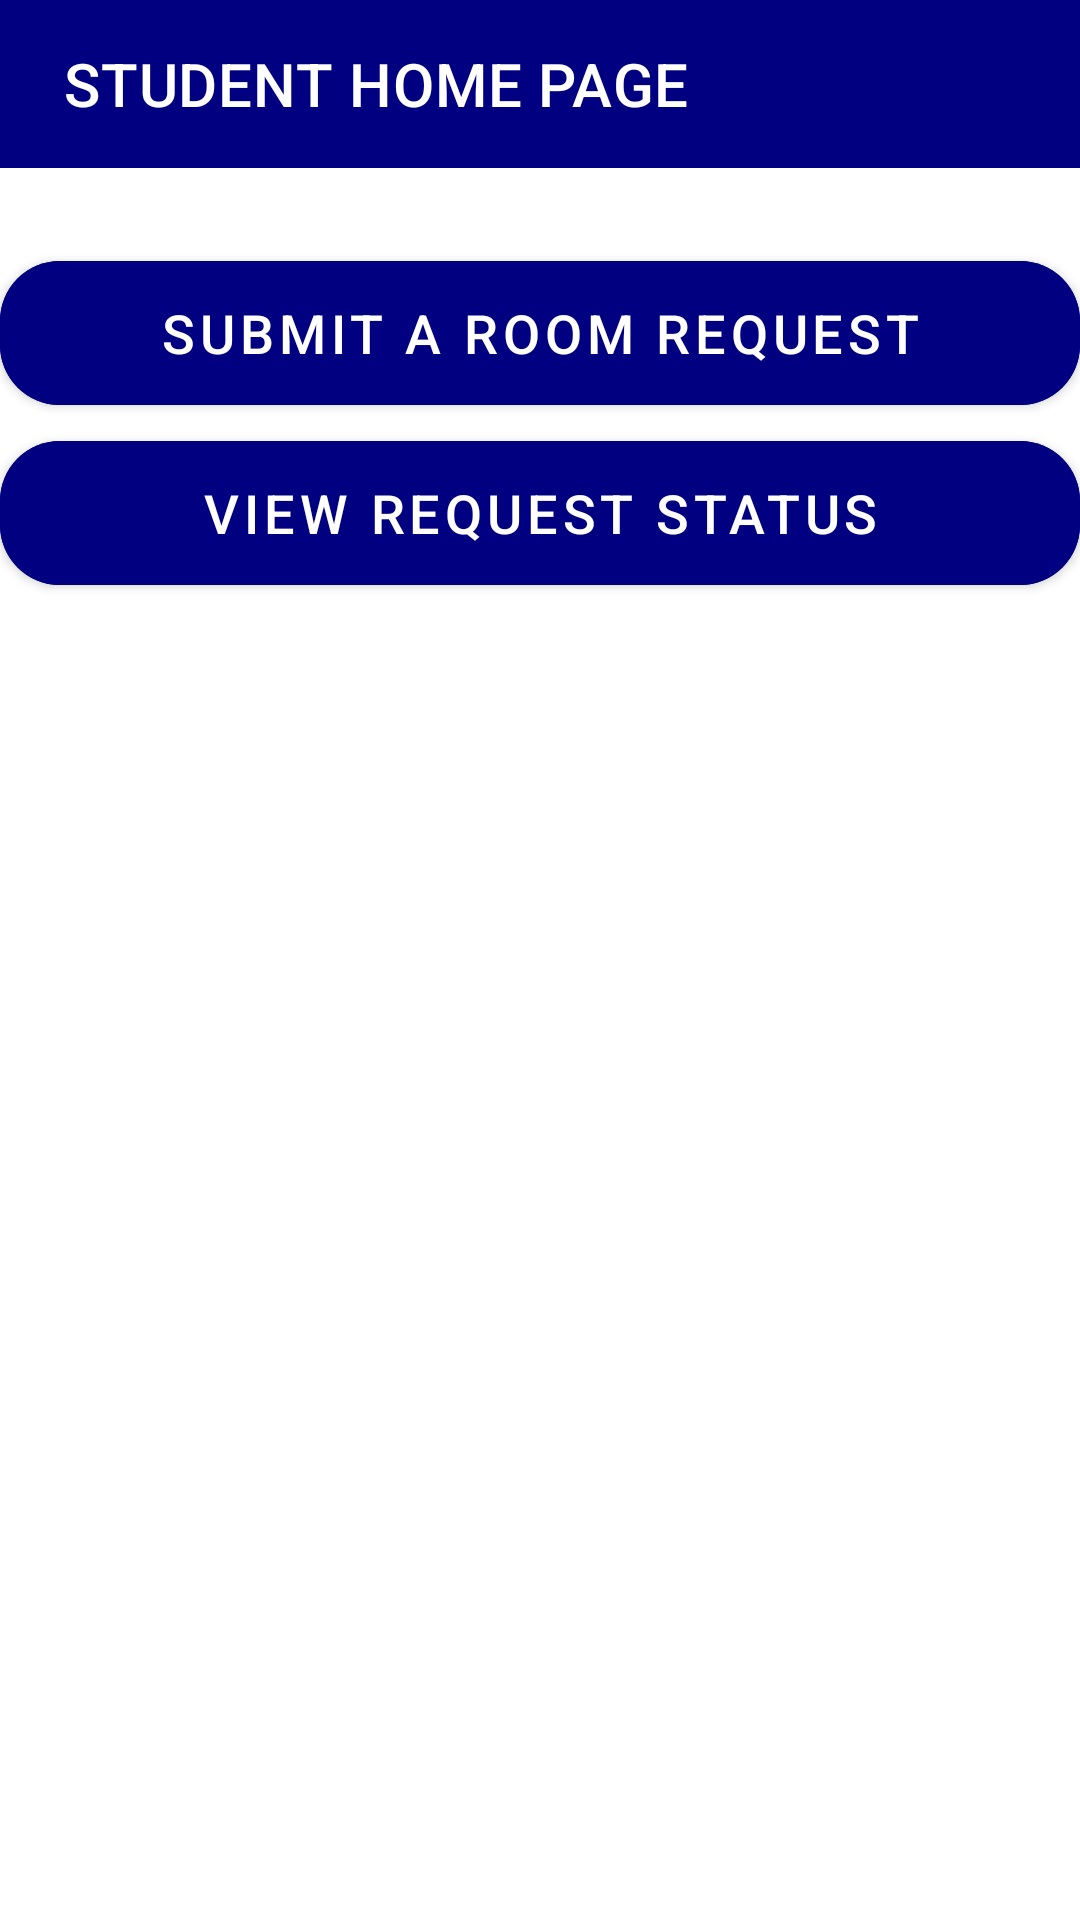

Layout XML and referenced resources for this Android screen:
<!-- AndroidManifest.xml: application theme Theme.HOSTEL_MANAGEMENT -->
<!-- res/layout/activity_student_home.xml -->
<?xml version="1.0" encoding="utf-8"?>
<LinearLayout
    xmlns:android="http://schemas.android.com/apk/res/android"
    xmlns:app="http://schemas.android.com/apk/res-auto"

    android:layout_width="match_parent"
    android:layout_height="match_parent"
    android:orientation="vertical">
    <androidx.appcompat.widget.Toolbar
        android:backgroundTint="@color/navyblue"
        app:title=" STUDENT HOME PAGE"
        android:textAlignment="center"
        android:textSize="100sp"
        android:id="@+id/toolbar"
        android:layout_width="409dp"
        android:layout_height="wrap_content"
        android:background="?attr/colorPrimary"
        android:minHeight="?attr/actionBarSize"
        android:theme="?attr/actionBarTheme"
        app:layout_constraintTop_toTopOf="parent"
        app:layout_constraintStart_toStartOf="parent"
        />
    <Button
        android:layout_marginTop="25dp"
        android:layout_width="match_parent"
        android:layout_height="60dp"
        android:id="@+id/submit"
        android:text="SUBMIT A ROOM REQUEST"
        android:textSize="18sp"
        android:backgroundTint="@color/navyblue"
        app:cornerRadius = "20dp"/>

    <Button

        android:layout_width="match_parent"
        android:layout_height="60dp"
        android:id="@+id/view"
        android:text="VIEW REQUEST STATUS"
        android:textSize="18sp"
        android:backgroundTint="@color/navyblue"
        app:cornerRadius = "20dp"/>

</LinearLayout>
<!-- resources referenced by this layout -->
<resources>
  <color name="navyblue">#000080</color>
  <style name="Theme.HOSTEL_MANAGEMENT" parent="Theme.MaterialComponents.DayNight.DarkActionBar">
          
          <item name="colorPrimary">@color/purple_500</item>
          <item name="colorPrimaryVariant">@color/purple_700</item>
          <item name="colorOnPrimary">@color/white</item>
          
          <item name="colorSecondary">@color/teal_200</item>
          <item name="colorSecondaryVariant">@color/teal_700</item>
          <item name="colorOnSecondary">@color/black</item>
          
          <item name="android:statusBarColor" tools:targetApi="l">?attr/colorPrimaryVariant</item>
          
      </style>
  <color name="purple_500">#FF6200EE</color>
  <color name="purple_700">#FF3700B3</color>
  <color name="white">#FFFFFFFF</color>
  <color name="teal_200">#FF03DAC5</color>
  <color name="teal_700">#FF018786</color>
  <color name="black">#FF000000</color>
</resources>
